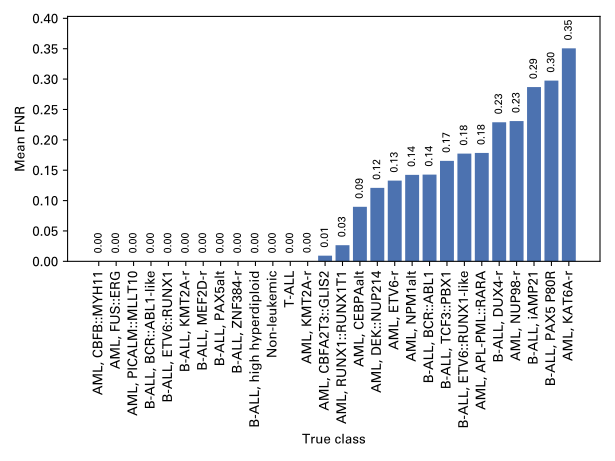

Values plotted in this chart, from the file beside it:
AML, CBFB::MYH11, 0.0
AML, FUS::ERG, 0.0
AML, PICALM::MLLT10, 0.0
B-ALL, BCR::ABL1-like, 0.0
B-ALL, ETV6::RUNX1, 0.0
B-ALL, KMT2A-r, 0.0
B-ALL, MEF2D-r, 0.0
B-ALL, PAX5alt, 0.0
B-ALL, ZNF384-r, 0.0
B-ALL, high hyperdiploid, 0.0
Non-leukemic, 0.0
T-ALL, 0.0
AML, KMT2A-r, 0.0003685
AML, CBFA2T3::GLIS2, 0.009368
AML, RUNX1::RUNX1T1, 0.02661
AML, CEBPAalt, 0.08975
AML, DEK::NUP214, 0.1209
AML, ETV6-r, 0.1329
AML, NPM1alt, 0.1424
B-ALL, BCR::ABL1, 0.1428
B-ALL, TCF3::PBX1, 0.1654
B-ALL, ETV6::RUNX1-like, 0.1774
AML, APL-PML::RARA, 0.1784
B-ALL, DUX4-r, 0.229
AML, NUP98-r, 0.2309
B-ALL, iAMP21, 0.2868
B-ALL, PAX5 P80R, 0.2975
AML, KAT6A-r, 0.3506
